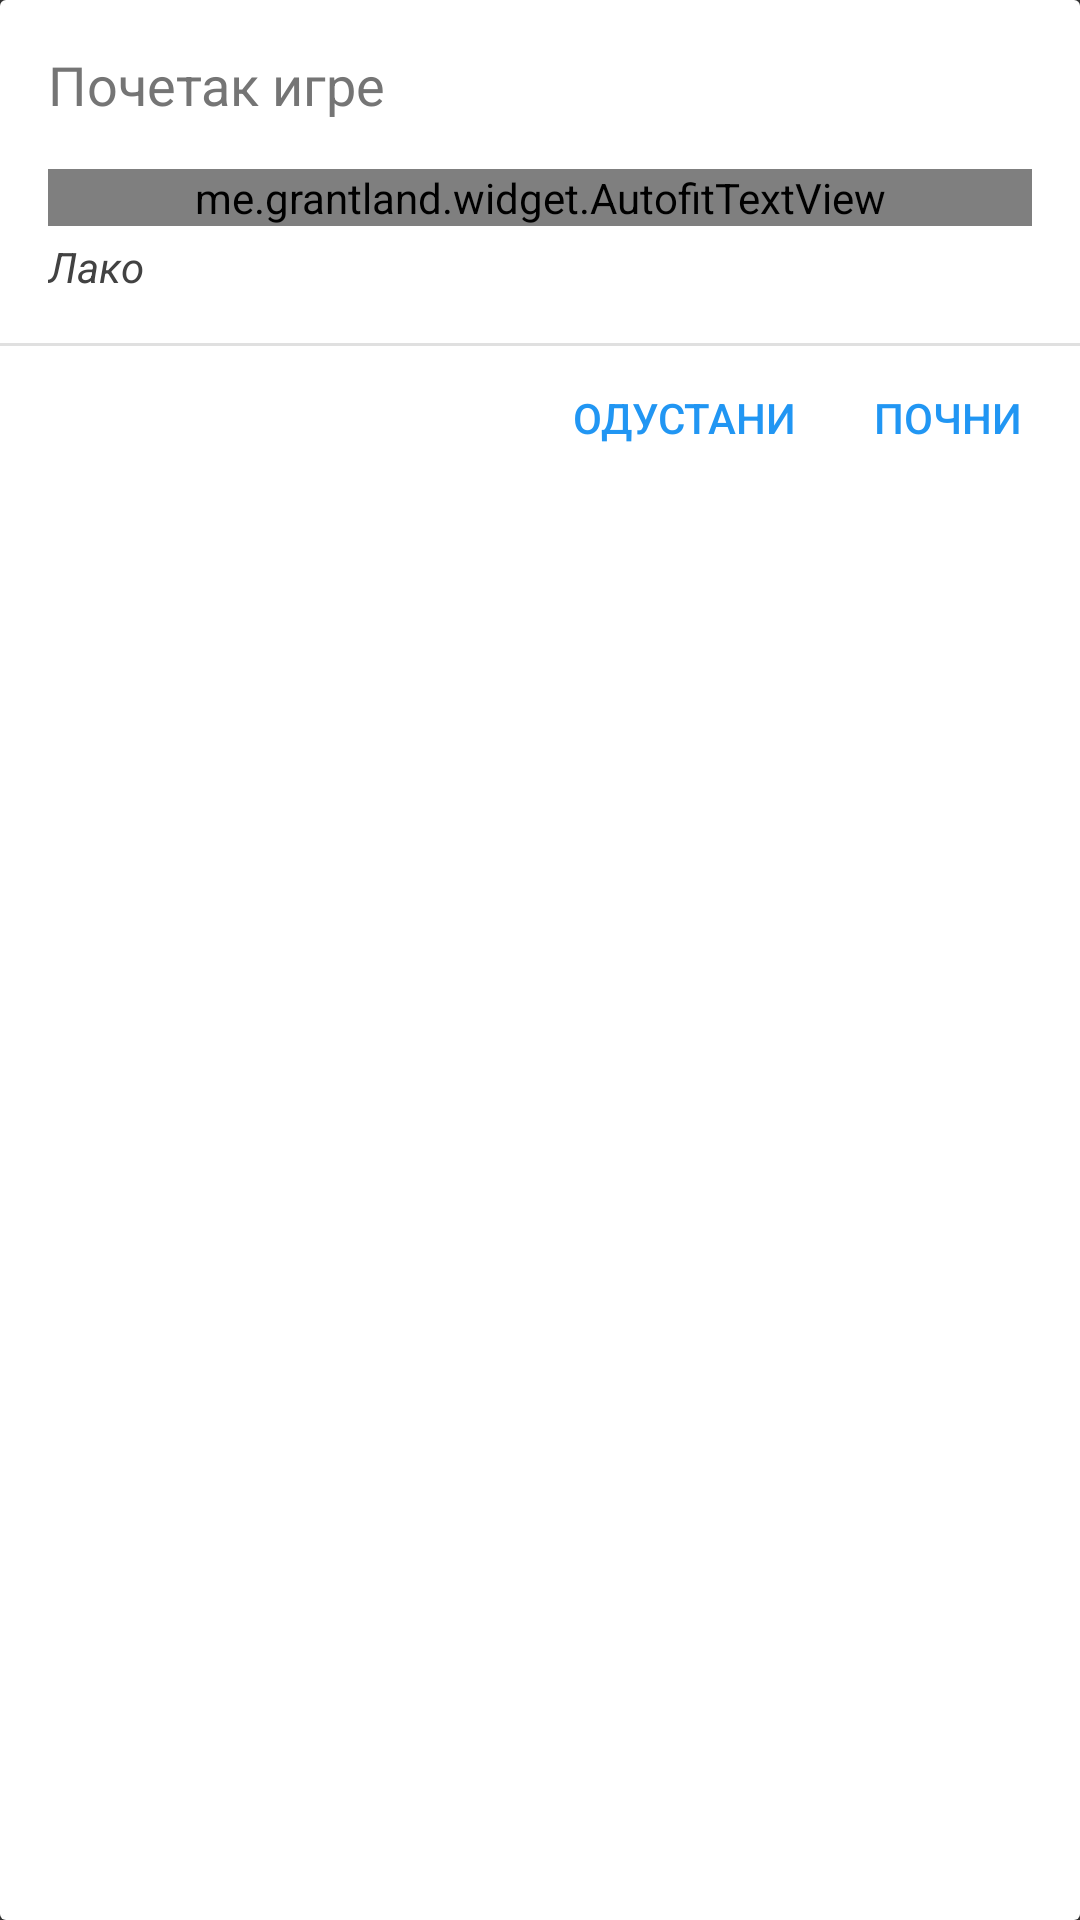

The Android layout XML behind this screen, and the referenced resources:
<!-- AndroidManifest.xml: application theme AppTheme -->
<!-- res/layout/dialog_startgame.xml -->
<?xml version="1.0" encoding="utf-8"?>
<LinearLayout xmlns:android="http://schemas.android.com/apk/res/android"
    xmlns:autofit="http://schemas.android.com/apk/res-auto"
    android:layout_width="fill_parent"
    android:layout_height="wrap_content"
    android:orientation="vertical"
    android:background="@drawable/card_background">

    <LinearLayout
        android:layout_width="match_parent"
        android:layout_height="wrap_content"
        android:orientation="horizontal">


        <LinearLayout
            android:layout_width="0dp"
            android:layout_height="wrap_content"
            android:orientation="vertical"
            android:layout_weight="1"
            android:padding="16dp">

            <TextView
                android:layout_width="wrap_content"
                android:layout_height="wrap_content"
                android:id="@+id/textView28"
                android:text="@string/dlg_startgame_beginning"
                android:textSize="18sp"
                android:textColor="@color/grey_600"
                android:layout_marginBottom="16dp" />

            <me.grantland.widget.AutofitTextView
                android:layout_width="match_parent"
                android:layout_height="wrap_content"
                android:id="@+id/dlg_newlevel_text_type"
                android:text="@string/act_single_game_type_landmarks"
                android:singleLine="true"
                android:textSize="24sp"
                autofit:minTextSize="14sp"
                android:textColor="@color/grey_900"
                android:gravity="start"
                android:layout_marginBottom="4dp" />

            <TextView
                android:layout_width="wrap_content"
                android:layout_height="wrap_content"
                android:id="@+id/dlg_newlevel_text_difficulty"
                android:text="@string/act_single_game_diff_easy"
                android:textColor="@color/grey_800"
                android:textStyle="italic" />

        </LinearLayout>

    </LinearLayout>

    <View
        android:layout_width="match_parent"
        android:layout_height="1dp"
        android:background="@color/divider"/>

    <LinearLayout
        android:orientation="horizontal"
        android:layout_width="match_parent"
        android:layout_height="wrap_content"
        android:gravity="end">

        <Button
            style="@style/BorderlessButtonRipple"
            android:layout_width="wrap_content"
            android:layout_height="wrap_content"
            android:id="@+id/dlg_newlevel_btn_cancel"
            android:text="@string/global_cancel"
            android:textColor="@color/accent"/>

        <Button
            style="@style/BorderlessButtonRipple"
            android:layout_width="wrap_content"
            android:layout_height="wrap_content"
            android:id="@+id/buttonStart"
            android:text="@string/global_start"
            android:textColor="@color/accent" />
    </LinearLayout>

</LinearLayout>
<!-- resources referenced by this layout -->
<resources>
  <color name="accent">@color/blue_500</color>
  <color name="divider">@color/grey_300</color>
  <color name="grey_600">#757575</color>
  <color name="grey_800">#424242</color>
  <color name="grey_900">#212121</color>
  <!-- drawable card_background (drawable) -->
  <?xml version="1.0" encoding="utf-8"?>
  <shape xmlns:android="http://schemas.android.com/apk/res/android">
      <solid android:color="#FFFFFF"/>
      <corners android:radius="2dip"/>
      <padding android:left="0dip" android:top="0dip" android:right="0dip" android:bottom="0dip" />
  </shape>
  <string name="act_single_game_diff_easy">Лако</string>
  <string name="act_single_game_type_landmarks">Знаменитости</string>
  <string name="dlg_startgame_beginning">Почетак игре</string>
  <string name="global_cancel">Одустани</string>
  <string name="global_start">Почни</string>
  <style name="BorderlessButtonRipple" parent="AppTheme">
          <item name="android:background">?attr/selectableItemBackground</item>
          <item name="android:textAppearance">?android:attr/textAppearanceButton</item>
      </style>
  <style name="AppTheme" parent="Theme.AppCompat.Light.NoActionBar">
          <item name="android:textColorPrimary">@color/primary_text</item>
          <item name="android:textColorSecondary">@color/secondary_text</item>
          <item name="android:divider">@color/divider</item>
          <item name="android:windowNoTitle">true</item>
          <item name="android:windowActionBar">false</item>
          <item name="android:windowFullscreen">true</item>
          <item name="android:windowContentOverlay">@null</item>
      </style>
  <color name="blue_500">#2196F3</color>
  <color name="grey_300">#E0E0E0</color>
  <color name="primary_text">#FFFFFF</color>
  <color name="secondary_text">@color/grey_600</color>
</resources>
